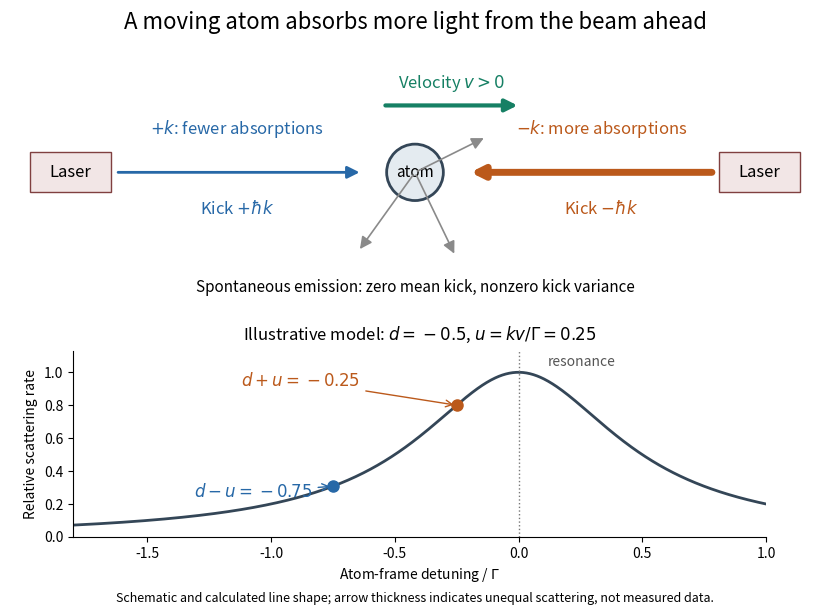

Write Python code to recreate this figure. (Note: this script raises an exception after producing the figure.)
"""Original schematic; Python 3.14, matplotlib 3.10.7, numpy 2.3.5.

Run from _media to emit laser-cooling-opposed-beams-doppler-absorption.png.
"""
from pathlib import Path
import matplotlib.pyplot as plt
from matplotlib.patches import Circle, Rectangle
import numpy as np

fig = plt.figure(figsize=(9, 6.2), facecolor="white")
fig.suptitle("A moving atom absorbs more light from the beam ahead", fontsize=16, y=.97)
ax = fig.add_axes((.05, .50, .90, .39))
ax.set(xlim=(0, 10), ylim=(0, 3))
ax.axis("off")
blue, orange, green = "#2768a7", "#bb591b", "#168064"


def arrow(start, end, color, lw=3, style="-|>"):
    ax.annotate("", end, start, arrowprops=dict(arrowstyle=style, color=color, lw=lw, mutation_scale=18))


for x in (.25, 8.75):
    ax.add_patch(Rectangle((x, 1.35), 1, .5, facecolor="#f2e6e6", edgecolor="#804040"))
    ax.text(x+.5, 1.60, "Laser", ha="center", va="center", fontsize=12)
arrow((1.3, 1.60), (4.35, 1.60), blue, 2)
arrow((8.7, 1.60), (5.65, 1.60), orange, 5)
ax.add_patch(Circle((5, 1.60), .35, facecolor="#e4ebf0", edgecolor="#344657", linewidth=2))
ax.text(5, 1.60, "atom", ha="center", va="center", fontsize=11)
arrow((4.6, 2.43), (6.3, 2.43), green)
ax.text(5.45, 2.65, r"Velocity $v>0$", ha="center", color=green, fontsize=12)
ax.text(2.8, 2.08, r"$+k$: fewer absorptions", ha="center", color=blue, fontsize=12)
ax.text(7.3, 2.08, r"$-k$: more absorptions", ha="center", color=orange, fontsize=12)
ax.text(2.8, 1.08, r"Kick $+\hbar k$", ha="center", color=blue, fontsize=12)
ax.text(7.3, 1.08, r"Kick $-\hbar k$", ha="center", color=orange, fontsize=12)
for end in ((4.3, .62), (5.5, .56), (5.88, 2.04)):
    arrow((5, 1.60), end, "#8a8a8a", 1.2)
ax.text(5, .12, "Spontaneous emission: zero mean kick, nonzero kick variance", ha="center", fontsize=11)

ax2 = fig.add_axes((.12, .12, .77, .30))
delta = np.linspace(-1.8, 1.0, 800)
ax2.plot(delta, 1/(1+4*delta**2), color="#344657", lw=2)
ax2.axvline(0, color="#777777", ls=":", lw=1)
for q, color, label, offset in ((-.75, blue, r"$d-u=-0.75$", (-100, -8)), (-.25, orange, r"$d+u=-0.25$", (-155, 14))):
    y = 1/(1+4*q*q)
    ax2.plot(q, y, "o", color=color, ms=8)
    ax2.annotate(label, (q, y), xytext=offset, textcoords="offset points", color=color, fontsize=12,
                 arrowprops=dict(arrowstyle="->", color=color))
ax2.set(xlim=(-1.8, 1), ylim=(0, 1.13), xlabel=r"Atom-frame detuning / $\Gamma$", ylabel="Relative scattering rate")
ax2.set_title(r"Illustrative model: $d=-0.5$, $u=kv/\Gamma=0.25$", fontsize=12, pad=8)
ax2.text(.12, 1.04, "resonance", fontsize=10, color="#555555")
ax2.spines[["top", "right"]].set_visible(False)
fig.text(.5, .015, "Schematic and calculated line shape; arrow thickness indicates unequal scattering, not measured data.", ha="center", fontsize=9)
fig.savefig(Path(__file__).stem + ".png", dpi=110, facecolor="white")
plt.close(fig)
